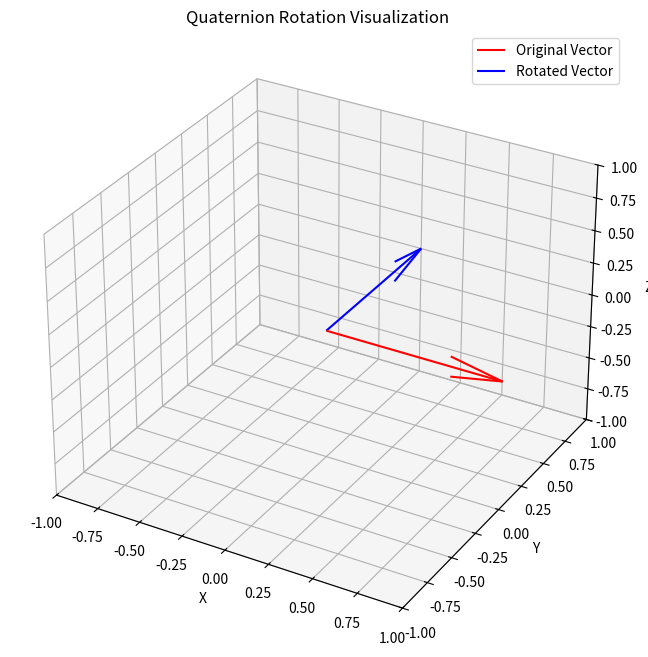

Source code (Python):
import numpy as np
import matplotlib.pyplot as plt
from mpl_toolkits.mplot3d import Axes3D
from scipy.spatial.transform import Rotation as R


def visualize_quaternion(quaternion, vector=[1, 0, 0]):
    """Visualizes the effect of a quaternion rotation on a 3D vector.

    Args:
        quaternion (list or np.ndarray): A quaternion in the form [x, y, z, w].
        vector (list or np.ndarray): The vector to be rotated, defaults to [1, 0, 0].
    """
    quaternion = np.array(quaternion)
    vector = np.array(vector)

    # Convert quaternion to rotation matrix
    rotation = R.from_quat(quaternion)
    rotation_matrix = rotation.as_matrix()

    # Rotate the vector
    rotated_vector = rotation.apply(vector)

    # Create the figure and axes
    fig = plt.figure(figsize=(8, 8))
    ax = fig.add_subplot(111, projection='3d')

    # Plot the original vector
    ax.quiver(0, 0, 0, vector[0], vector[1], vector[2], color='r', label='Original Vector')

    # Plot the rotated vector
    ax.quiver(0, 0, 0, rotated_vector[0], rotated_vector[1], rotated_vector[2], color='b', label='Rotated Vector')

    # Set the axis limits
    max_val = max(np.max(np.abs(vector)), np.max(np.abs(rotated_vector)))
    ax.set_xlim([-max_val, max_val])
    ax.set_ylim([-max_val, max_val])
    ax.set_zlim([-max_val, max_val])

    # Add labels and title
    ax.set_xlabel('X')
    ax.set_ylabel('Y')
    ax.set_zlabel('Z')
    ax.set_title('Quaternion Rotation Visualization')

    # Add legend
    ax.legend()

    # Show the plot
    plt.show()


if __name__ == '__main__':
    # Example usage
    quaternion = [0, 0, np.sin(np.pi/4), np.cos(np.pi/4)]  # Rotate 90 degrees around Z axis
    visualize_quaternion(quaternion)
